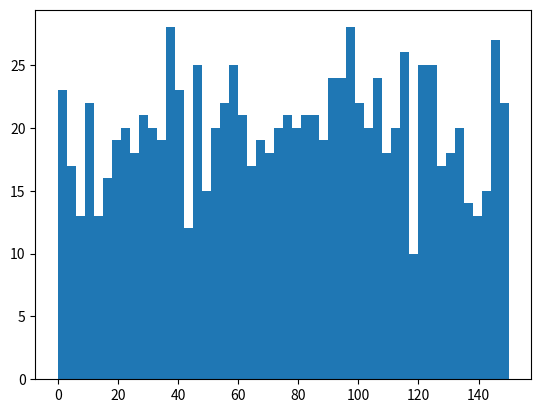

The matplotlib source for this figure: (Note: this script raises an exception after producing the figure.)
#!/usr/bin/env python
#-*- coding: utf-8 -*-
#-------------------------------------------------------------------------------
# Name:        matplotlib histogramme
# Purpose:
#
# Author:      Jean
# http://apprendre-python.com/page-creer-graphiques-scientifiques-python-apprendre
# Created:     23/01/2018
# Copyright:   (c) Jean 2018
# Licence:     <your licence>
#-------------------------------------------------------------------------------
import matplotlib.pyplot as plt

import random

# 1000 tirages entre 0 et 150
x = [random.randint(0,150) for i in range(1000)]
n, bins, patches = plt.hist(x, 50, normed=1, facecolor='b', alpha=0.5)

plt.xlabel('Mise')
plt.ylabel(u'Probabilité')
plt.axis([0, 150, 0, 0.02])
plt.grid(True)
plt.show()

def main():
    pass

if __name__ == '__main__':
    main()
